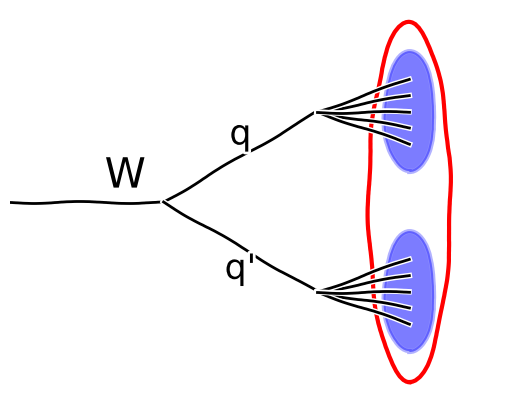

Here is the Python script that generated this plot:
import matplotlib.pyplot as plt
import matplotlib.path as mpath
import matplotlib.patches as mpatches
import numpy as np
from matplotlib.patches import Ellipse

with plt.xkcd():

    fig = plt.figure()
    ax = fig.add_axes((0.12, 0.12, 0.8, 0.8))
    ax.set_ylim([18, 82])
    ax.set_xlim([10, 60])
    plt.axis('off')

    # draw incoming W
    t = np.arange(10,26)
    in_W = np.array([50]*16)
    plt.plot(t,in_W,color='black',linestyle='-')
    fig.text(0.3, 0.55,'W',ha='center',fontsize=30,color='black')

    # draw q
    tq1 = np.arange(25,41)
    out_q1 = np.array([50+(x-25) for x in tq1])
    plt.plot(tq1,out_q1,color='black',linestyle='-')
    fig.text(0.48, 0.64,'q',ha='center',fontsize=25,color='black')

    # draw hadronization stuff
    thad = np.arange(40,50)
    had1 = np.array([65-(x-40)*0.3 for x in thad])
    plt.plot(thad,had1,color='black',linestyle='-')
    had2 = np.array([65-(x-40)*0.6 for x in thad])
    plt.plot(thad,had2,color='black',linestyle='-')
    had1p = np.array([65+(x-40)*0.3 for x in thad])
    plt.plot(thad,had1p,color='black',linestyle='-')
    had2p = np.array([65+(x-40)*0.6 for x in thad])
    plt.plot(thad,had2p,color='black',linestyle='-')
    had3 = np.array([65 for x in thad])
    plt.plot(thad,had3,color='black',linestyle='-')

    # draw q`
    tq2 = np.arange(25,41)
    out_q2 = np.array([50-(x-25) for x in tq2])
    plt.plot(tq2,out_q2,color='black',linestyle='-')
    fig.text(0.48, 0.36,"q'",ha='center',fontsize=25,color='black')

    # draw hadronization stuff
    thad = np.arange(40,50)
    had1 = np.array([35-(x-40)*0.3 for x in thad])
    plt.plot(thad,had1,color='black',linestyle='-')
    had2 = np.array([35-(x-40)*0.6 for x in thad])
    plt.plot(thad,had2,color='black',linestyle='-')
    had1p = np.array([35+(x-40)*0.3 for x in thad])
    plt.plot(thad,had1p,color='black',linestyle='-')
    had2p = np.array([35+(x-40)*0.6 for x in thad])
    plt.plot(thad,had2p,color='black',linestyle='-')
    had3 = np.array([35 for x in thad])
    plt.plot(thad,had3,color='black',linestyle='-')

    # draw ellipses 
    el1 = Ellipse(xy=(49,65),width=5,height=20,angle=0,lw=3,fc='b',alpha=0.3,edgecolor='b')
    ax.add_patch(el1)

    el2 = Ellipse(xy=(49,35),width=5,height=20,angle=0,lw=3,fc='b',alpha=0.3,edgecolor='b')
    ax.add_patch(el2)

    el3 = Ellipse(xy=(49,50),width=8,height=60,angle=0,lw=3,fc='none',edgecolor='r')
    ax.add_patch(el3)

    plt.savefig("W_subjets.pdf")

# Somehow needed, otherwise it crashes..
# Haven't figured out why yet
plt.show()    

